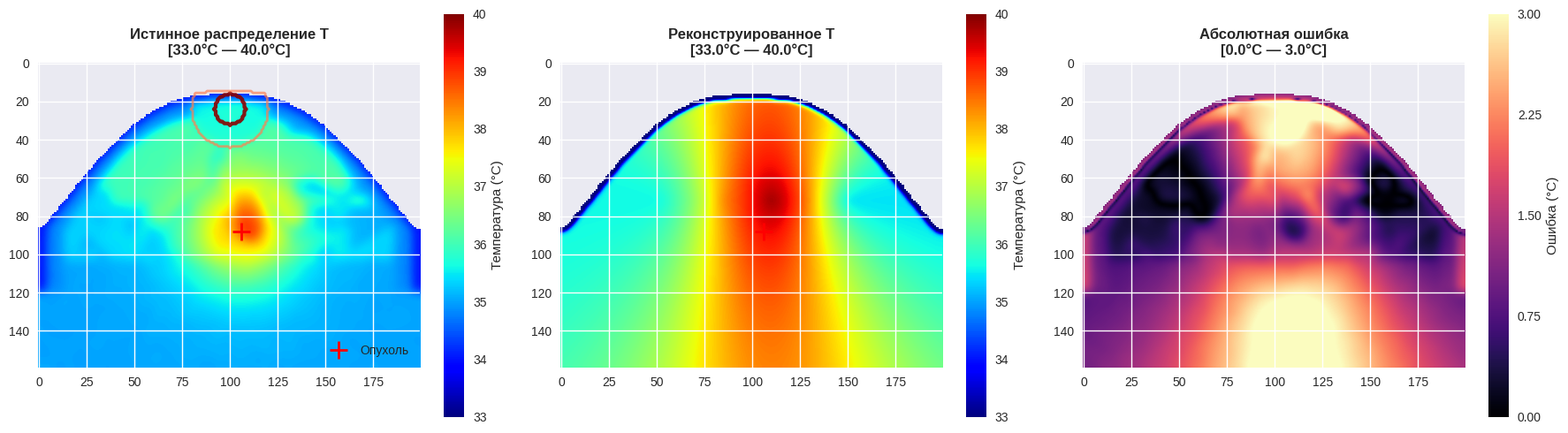
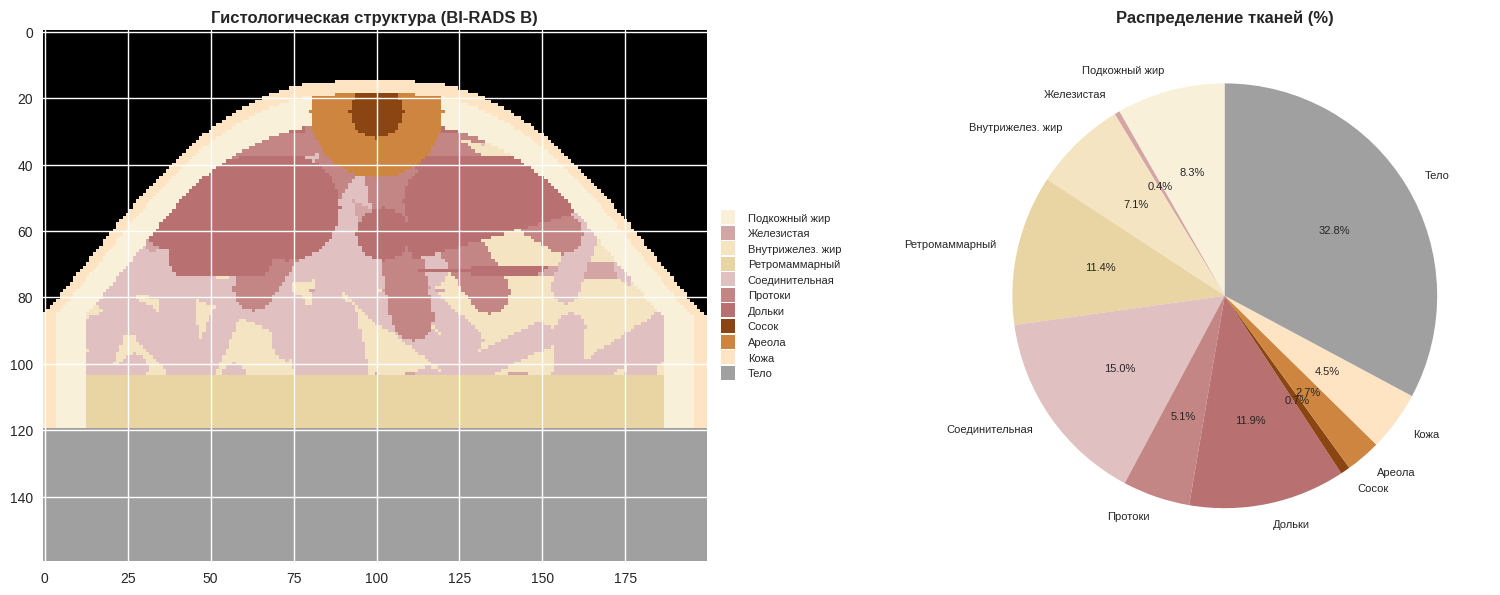
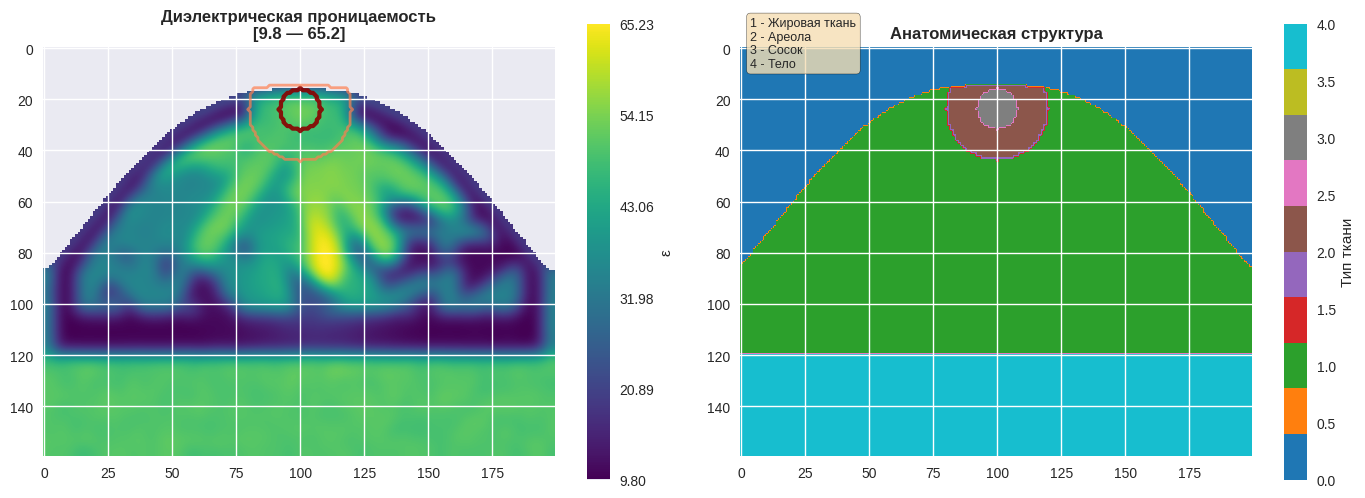
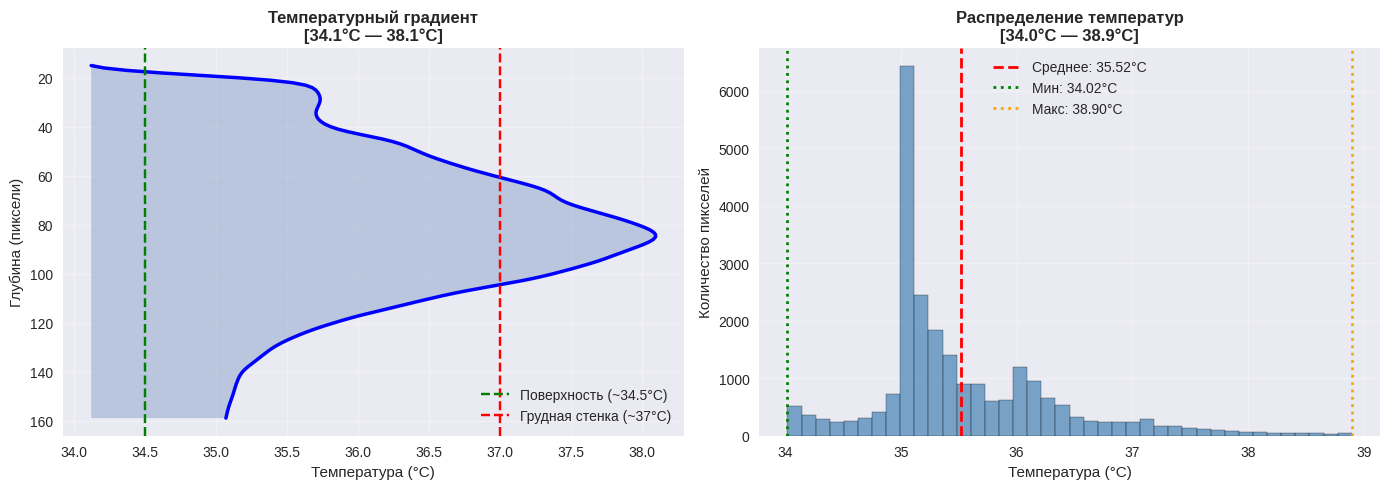
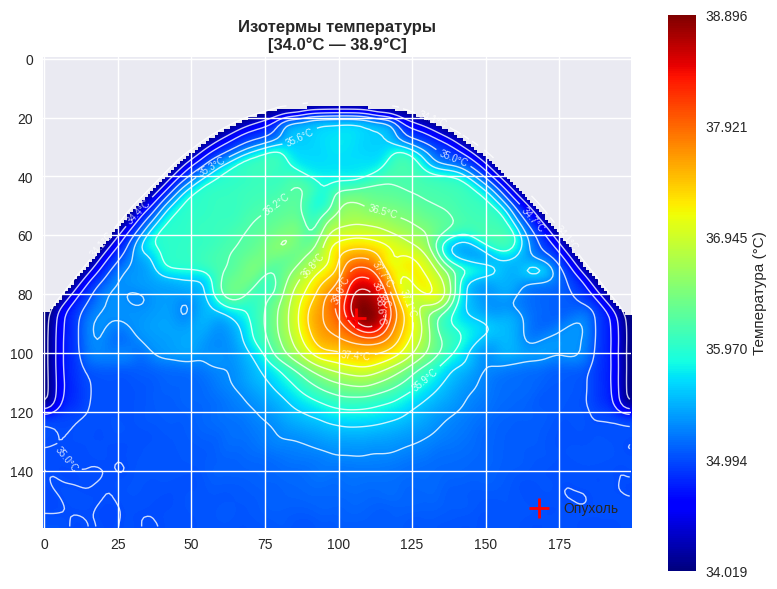
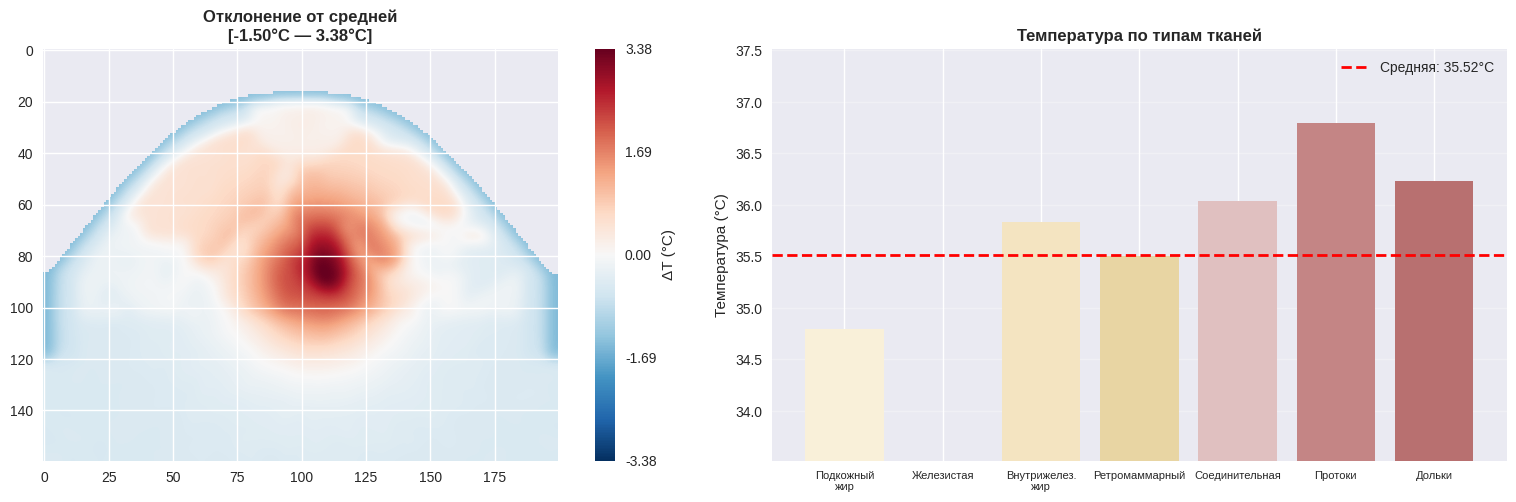
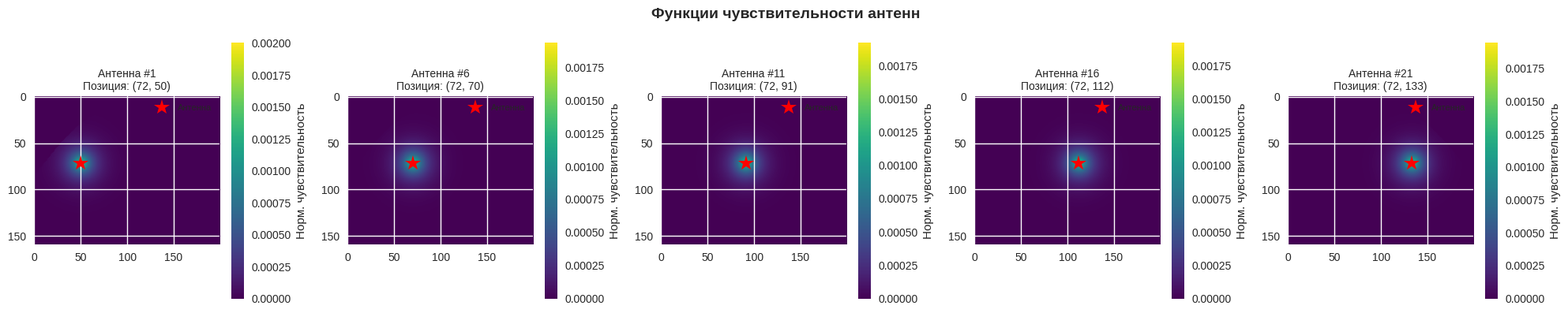
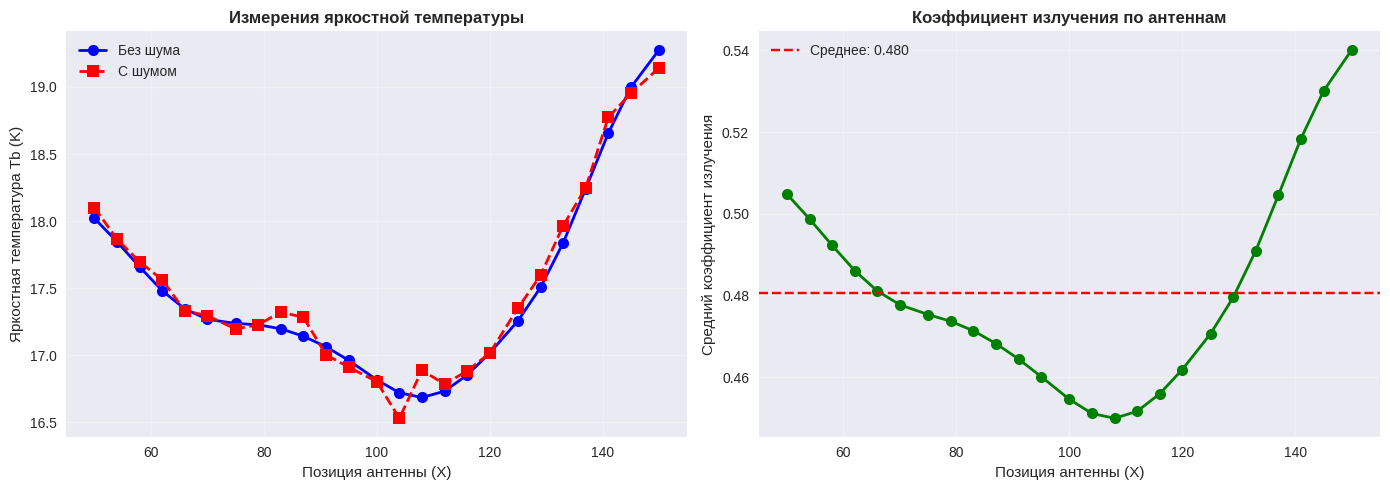
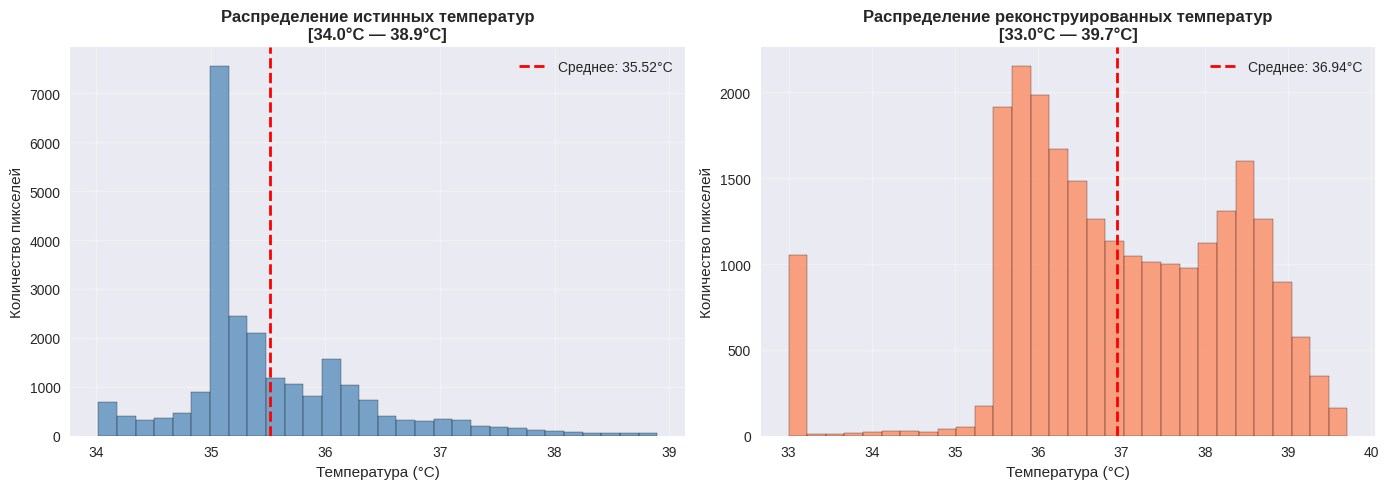
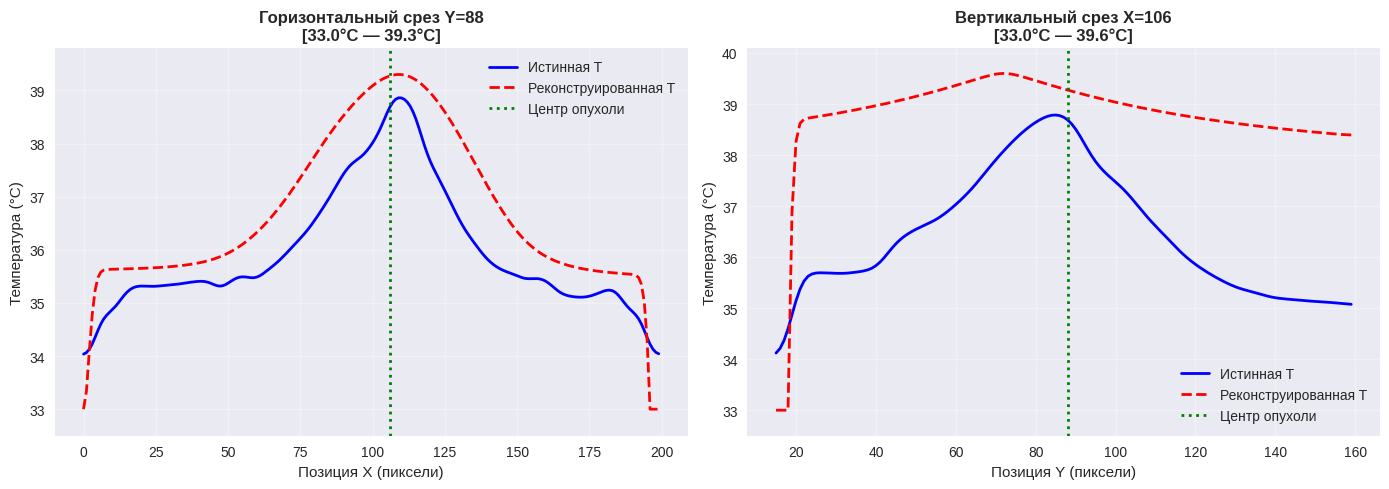
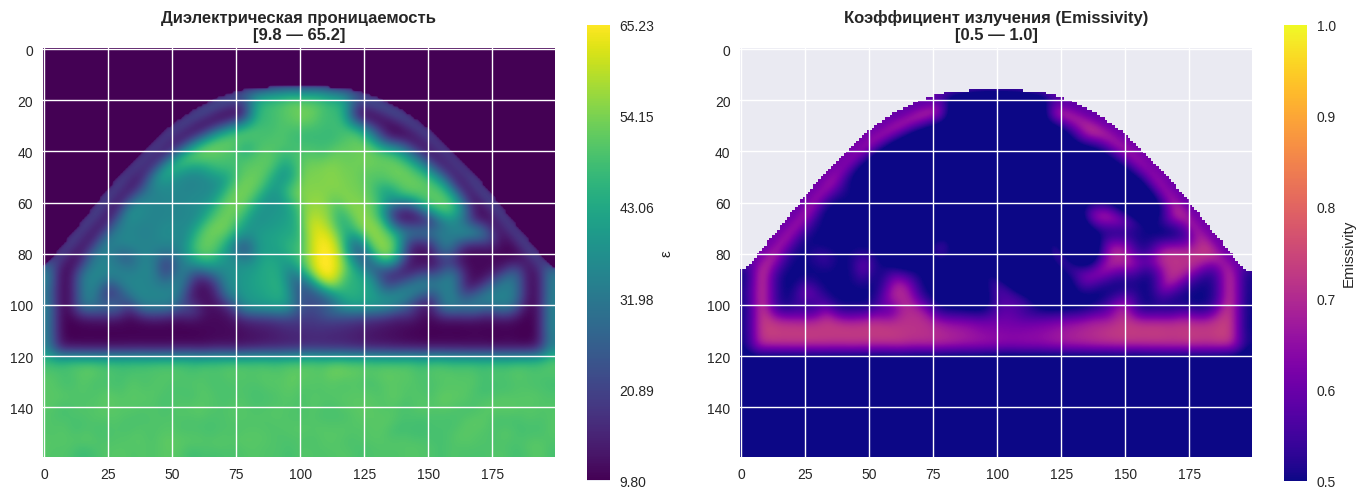

The script that saved these images, in order:
import numpy as np
import matplotlib.pyplot as plt
from scipy.ndimage import gaussian_filter, binary_erosion, binary_dilation, distance_transform_edt
import time

# =============================================================================
# 🏗️ КЛАСС МОДЕЛИ
# =============================================================================

class BreastRadiometryModelReal:
    def __init__(self, freq_ghz=3.5, resolution_mm=2, birads_category='B', temp_vmin=None, temp_vmax=None):  # 🔥 Новые параметры
        self.freq = freq_ghz * 1e9
        self.c = 3e8
        self.lambda0 = self.c / self.freq
        self.res = resolution_mm / 1000.0
        self.tumor_center = None
        self.birads_category = birads_category
        
        self.birads_density = {
            'A': (0.10, 0.25),
            'B': (0.26, 0.50),
            'C': (0.51, 0.75),
            'D': (0.76, 0.90)
        }

        self.temp_vmin = temp_vmin  # Ручная мин. температура
        self.temp_vmax = temp_vmax  # Ручная макс. температура
        
        # 🔥 Значения по умолчанию (физиологический диапазон)
        if self.temp_vmin is None:
            self.temp_vmin = 33.0
        if self.temp_vmax is None:
            self.temp_vmax = 40.0

        self.tissue_props = {
            'fat': {
                'mean_eps': 10.5, 'std_eps': 1.5, 
                'mean_cond': 0.15, 'std_cond': 0.05, 
                'temp_base': 35.0, 'temp_offset': 0.0
            },
            'fat_subcutaneous': {
                'mean_eps': 9.5, 'std_eps': 1.2, 
                'mean_cond': 0.12, 'std_cond': 0.04, 
                'temp_base': 34.8, 'temp_offset': 0.0
            },
            'fat_retromammary': {
                'mean_eps': 10.0, 'std_eps': 1.3, 
                'mean_cond': 0.14, 'std_cond': 0.04, 
                'temp_base': 35.0, 'temp_offset': 0.0
            },
            'gland': {
                'mean_eps': 48.0, 'std_eps': 6.0, 
                'mean_cond': 2.6, 'std_cond': 0.4, 
                'temp_base': 35.0, 'temp_offset': 0.8
            },
            'gland_ducts': {
                'mean_eps': 52.0, 'std_eps': 5.0, 
                'mean_cond': 3.0, 'std_cond': 0.5, 
                'temp_base': 35.0, 'temp_offset': 1.0
            },
            'connective': {
                'mean_eps': 35.0, 'std_eps': 4.0, 
                'mean_cond': 1.5, 'std_cond': 0.3, 
                'temp_base': 35.0, 'temp_offset': 0.3
            },
            'tumor': {
                'mean_eps': 58.0, 'std_eps': 8.0, 
                'mean_cond': 4.2, 'std_cond': 0.8, 
                'temp_base': 38.0, 'temp_offset': 0.0
            },
            'nipple': {
                'mean_eps': 52.0, 'std_eps': 5.0, 
                'mean_cond': 3.0, 'std_cond': 0.5, 
                'temp_base': 35.0, 'temp_offset': 0.6
            },
            'body': {
                'mean_eps': 50.0, 'std_eps': 5.0, 
                'mean_cond': 2.0, 'std_cond': 0.3, 
                'temp_base': 35.0, 'temp_offset': 0.0
            },
            'skin': {
                'mean_eps': 38.0, 'std_eps': 4.0, 
                'mean_cond': 1.2, 'std_cond': 0.2, 
                'temp_base': 33.8, 'temp_offset': 0.0
            }
        }

    def get_tissue_values(self, tissue_type, shape):
        props = self.tissue_props[tissue_type]
        eps_map = np.clip(np.random.normal(props['mean_eps'], props['std_eps'], shape), 1.0, None)
        cond_map = np.clip(np.random.normal(props['mean_cond'], props['std_cond'], shape), 0.01, None)
        temp_map = np.ones(shape) * props['temp_base']
        return eps_map, cond_map, temp_map, props['temp_offset']

    def create_anatomical_phantom(self, shape=(160, 200), tumor_radius=12, tumor_pos=None):
        """
        Создание фантома с ВЫСОКИМ РАЗРЕШЕНИЕМ.
        shape: (height, width) в пикселях
        tumor_radius: масштабированное значение (пропорционально разрешению)
        """
        start_time = time.time()
        
        h, w = shape
        eps_map = np.zeros(shape)
        cond_map = np.zeros(shape)
        temp_map = np.zeros(shape)
        temp_offset_map = np.zeros(shape)
        tissue_type_map = np.zeros(shape, dtype=int)
        
        y, x = np.ogrid[:h, :w]
        center_x = w / 2.0
        
        # 🔥 МАСШТАБИРУЕМЫЕ ПАРАМЕТРЫ (пропорционально разрешению)
        scale_factor = h / 80.0  # Базовое разрешение было 80
        
        print(f"🔍 Разрешение: {w}×{h} пикселей (масштаб: {scale_factor:.2f}×)")
        
        # 1. ФОРМА ГРУДИ
        top_y = int(h * 0.12)
        breast_width_top = w * 0.06
        breast_width_mid = w * 0.35
        breast_width_base = w * 0.55
        
        breast_mask = np.zeros(shape, dtype=bool)
        
        for yi in range(top_y, h):
            normalized_y = (yi - top_y) / (h - top_y)
            if normalized_y < 0.25:
                width_factor = breast_width_top + (breast_width_mid - breast_width_top) * (normalized_y / 0.25) ** 0.5
            elif normalized_y < 0.6:
                width_factor = breast_width_mid + (breast_width_base - breast_width_mid) * ((normalized_y - 0.25) / 0.35)
            else:
                width_factor = breast_width_base
            
            x_left = int(center_x - width_factor)
            x_right = int(center_x + width_factor)
            x_left = max(0, x_left)
            x_right = min(w, x_right)
            breast_mask[yi, x_left:x_right] = True
        
        # 🔥 Масштабируем сглаживание формы
        breast_mask = binary_dilation(breast_mask, iterations=max(1, int(2 * scale_factor)))
        breast_mask = gaussian_filter(breast_mask.astype(float), sigma=0.8 * scale_factor) > 0.5
        
        # 2. СОСОК
        nipple_center_y = int(h * 0.15)
        nipple_center_x = int(w / 2.0)
        areola_radius = int(w * 0.10)
        nipple_radius = int(w * 0.04)
        
        areola_mask = (x - nipple_center_x)**2 + (y - nipple_center_y)**2 <= areola_radius**2
        areola_mask = areola_mask & breast_mask
        
        nipple_mask = (x - nipple_center_x)**2 + (y - nipple_center_y)**2 <= nipple_radius**2
        nipple_mask = nipple_mask & areola_mask
        
        # 3. СЛОИ
        skin_thickness = max(2, int(2 * scale_factor))
        breast_boundary = binary_erosion(breast_mask, iterations=skin_thickness) ^ breast_mask
        skin_mask = breast_boundary & breast_mask
        
        subcut_thickness = max(4, int(h * 0.06))
        subcutaneous_mask = binary_erosion(breast_mask, iterations=skin_thickness)
        subcutaneous_mask = binary_erosion(subcutaneous_mask, iterations=subcut_thickness) ^ binary_erosion(breast_mask, iterations=skin_thickness)
        subcutaneous_mask = subcutaneous_mask & breast_mask & ~skin_mask
        
        retro_y_start = int(h * 0.65)
        retromammary_mask = (y >= retro_y_start) & breast_mask & ~skin_mask & ~subcutaneous_mask
        
        glandular_mask = breast_mask & ~skin_mask & ~subcutaneous_mask & ~retromammary_mask & ~areola_mask
        
        body_transition_y = int(h * 0.75)
        body_mask = (y >= body_transition_y) & breast_mask
        
        # 4. НЕОДНОРОДНАЯ СТРУКТУРА
        density_range = self.birads_density[self.birads_category]
        target_gland_fraction = np.random.uniform(density_range[0], density_range[1])
        
        print(f"📊 BI-RADS категория: {self.birads_category}")
        print(f"   Целевая доля железистой ткани: {target_gland_fraction*100:.1f}%")
        
        # 🔥 Масштабируем количество структур
        n_lobes = np.random.randint(15, 21)
        lobe_mask = np.zeros(shape, dtype=bool)
        gland_center_y = int(h * 0.45)
        gland_center_x = int(w / 2.0)
        
        for i in range(n_lobes):
            angle = (2 * np.pi * i) / n_lobes
            lobe_width = np.random.uniform(0.15, 0.25) * np.pi / n_lobes
            dy = y - gland_center_y
            dx = x - gland_center_x
            angle_map = np.arctan2(dy, dx)
            angle_diff = np.abs(angle_map - angle)
            angle_diff = np.minimum(angle_diff, 2*np.pi - angle_diff)
            sector_mask = (angle_diff < lobe_width) & glandular_mask
            dist_from_center = np.sqrt(dx**2 + dy**2)
            sector_mask = sector_mask & (dist_from_center < w * 0.4)
            lobe_mask = lobe_mask | sector_mask
        
        # 🔥 Масштабируем количество долек
        n_lobules = int(np.sum(lobe_mask) * 0.003)
        lobule_mask = np.zeros(shape, dtype=bool)
        lobule_indices = np.where(lobe_mask)
        for _ in range(n_lobules):
            if len(lobule_indices[0]) == 0:
                break
            idx = np.random.randint(0, len(lobule_indices[0]))
            cy, cx = lobule_indices[0][idx], lobule_indices[1][idx]
            lobule_size = max(4, int(np.random.randint(4, 10) * scale_factor))
            yy, xx = np.ogrid[:h, :w]
            lobule_region = (xx - cx)**2 + (yy - cy)**2 <= lobule_size**2
            lobule_mask = lobule_mask | (lobule_region & lobe_mask)
        
        # 🔥 Масштабируем протоки
        n_ducts = min(n_lobes, 12)
        duct_mask = np.zeros(shape, dtype=bool)
        for i in range(n_ducts):
            angle = (2 * np.pi * i) / n_ducts + np.random.uniform(-0.2, 0.2)
            t = np.linspace(0, 1, 100)
            for ti in t:
                px = int(nipple_center_x + ti * (w * 0.35) * np.cos(angle))
                py = int(nipple_center_y + ti * (h * 0.4) * np.sin(angle))
                if 0 <= px < w and 0 <= py < h:
                    duct_radius = max(3, int(3 * scale_factor))
                    duct_region = (x - px)**2 + (y - py)**2 <= duct_radius**2
                    duct_mask = duct_mask | (duct_region & glandular_mask)
        
        # 🔥 Масштабируем соединительную ткань
        connective_mask = np.zeros(shape, dtype=bool)
        n_fibers = max(60, int(60 * scale_factor))
        for _ in range(n_fibers):
            fy = np.random.randint(top_y, h)
            fx = np.random.randint(int(center_x - breast_width_base), int(center_x + breast_width_base))
            fiber_length = max(10, int(np.random.randint(10, 25) * scale_factor))
            fiber_angle = np.random.uniform(0, 2*np.pi)
            for l in range(fiber_length):
                px = int(fx + l * np.cos(fiber_angle))
                py = int(fy + l * np.sin(fiber_angle))
                if 0 <= px < w and 0 <= py < h:
                    fiber_radius = max(2, int(2 * scale_factor))
                    fiber_region = (x - px)**2 + (y - py)**2 <= fiber_radius**2
                    connective_mask = connective_mask | (fiber_region & glandular_mask)
        
        available_gland_area = np.sum(glandular_mask)
        target_gland_area = int(available_gland_area * target_gland_fraction)
        
        gland_priority = np.zeros(shape)
        gland_priority[lobule_mask] = 3
        gland_priority[duct_mask] = 2
        gland_priority[lobe_mask] = 1
        
        gland_indices = np.where(glandular_mask & (gland_priority > 0))
        if len(gland_indices[0]) > 0:
            priorities = gland_priority[gland_indices]
            sorted_idx = np.argsort(-priorities)
            gland_filled = 0
            final_gland_mask = np.zeros(shape, dtype=bool)
            for idx in sorted_idx:
                if gland_filled >= target_gland_area:
                    break
                gy, gx = gland_indices[0][idx], gland_indices[1][idx]
                final_gland_mask[gy, gx] = True
                gland_filled += 1
            intragland_fat_mask = glandular_mask & ~final_gland_mask
        else:
            final_gland_mask = np.zeros(shape, dtype=bool)
            intragland_fat_mask = glandular_mask
        
        # 5. ЗАПОЛНЕНИЕ ТКАНЯМИ
        tissue_type_map = np.zeros(shape, dtype=int)
        
        if np.any(subcutaneous_mask):
            e, c, t, offset = self.get_tissue_values('fat_subcutaneous', np.sum(subcutaneous_mask))
            eps_map[subcutaneous_mask] = e
            cond_map[subcutaneous_mask] = c
            temp_map[subcutaneous_mask] = t
            temp_offset_map[subcutaneous_mask] = offset
            tissue_type_map[subcutaneous_mask] = 1
        
        if np.any(final_gland_mask):
            e, c, t, offset = self.get_tissue_values('gland', np.sum(final_gland_mask))
            eps_map[final_gland_mask] = e
            cond_map[final_gland_mask] = c
            temp_map[final_gland_mask] = t
            temp_offset_map[final_gland_mask] = offset
            tissue_type_map[final_gland_mask] = 2
        
        if np.any(intragland_fat_mask):
            e, c, t, offset = self.get_tissue_values('fat', np.sum(intragland_fat_mask))
            eps_map[intragland_fat_mask] = e
            cond_map[intragland_fat_mask] = c
            temp_map[intragland_fat_mask] = t
            temp_offset_map[intragland_fat_mask] = offset
            tissue_type_map[intragland_fat_mask] = 3
        
        if np.any(retromammary_mask):
            e, c, t, offset = self.get_tissue_values('fat_retromammary', np.sum(retromammary_mask))
            eps_map[retromammary_mask] = e
            cond_map[retromammary_mask] = c
            temp_map[retromammary_mask] = t
            temp_offset_map[retromammary_mask] = offset
            tissue_type_map[retromammary_mask] = 4
        
        if np.any(connective_mask):
            e, c, t, offset = self.get_tissue_values('connective', np.sum(connective_mask))
            eps_map[connective_mask] = e
            cond_map[connective_mask] = c
            temp_map[connective_mask] = t
            temp_offset_map[connective_mask] = offset
            tissue_type_map[connective_mask] = 5
        
        if np.any(duct_mask):
            e, c, t, offset = self.get_tissue_values('gland_ducts', np.sum(duct_mask))
            eps_map[duct_mask] = e
            cond_map[duct_mask] = c
            temp_map[duct_mask] = t
            temp_offset_map[duct_mask] = offset
            tissue_type_map[duct_mask] = 6
        
        if np.any(lobule_mask & final_gland_mask):
            temp_offset_map[lobule_mask & final_gland_mask] = 0.9
            tissue_type_map[lobule_mask & final_gland_mask] = 7
        
        eps_map[~breast_mask] = 1.0
        cond_map[~breast_mask] = 0.0
        temp_map[~breast_mask] = 20.0
        temp_offset_map[~breast_mask] = 0.0
        
        if np.any(areola_mask):
            e, c, t, offset = self.get_tissue_values('gland', np.sum(areola_mask))
            eps_map[areola_mask] = e
            cond_map[areola_mask] = c
            temp_map[areola_mask] = t
            temp_offset_map[areola_mask] = 0.5
            tissue_type_map[areola_mask] = 9
        
        if np.any(nipple_mask):
            e, c, t, offset = self.get_tissue_values('nipple', np.sum(nipple_mask))
            eps_map[nipple_mask] = e
            cond_map[nipple_mask] = c
            temp_map[nipple_mask] = t
            temp_offset_map[nipple_mask] = offset
            tissue_type_map[nipple_mask] = 8
        
        if np.any(skin_mask):
            e, c, t, offset = self.get_tissue_values('skin', np.sum(skin_mask))
            eps_map[skin_mask] = e
            cond_map[skin_mask] = c
            temp_map[skin_mask] = t
            temp_offset_map[skin_mask] = offset
            tissue_type_map[skin_mask] = 10
        
        if np.any(body_mask):
            e, c, t, offset = self.get_tissue_values('body', np.sum(body_mask))
            eps_map[body_mask] = e
            cond_map[body_mask] = c
            temp_map[body_mask] = t
            temp_offset_map[body_mask] = offset
            tissue_type_map[body_mask] = 11
        
        # 6. ТЕМПЕРАТУРНЫЙ ГРАДИЕНТ
        dist_from_surface = distance_transform_edt(~breast_mask)
        dist_from_surface = dist_from_surface.astype(float)
        dist_from_surface[~breast_mask] = 0
        
        max_dist = dist_from_surface[breast_mask].max()
        if max_dist > 0:
            normalized_depth = dist_from_surface / max_dist
        else:
            normalized_depth = np.zeros_like(dist_from_surface)
        
        depth_gradient = 2.0 * (normalized_depth ** 0.6)
        temp_map = temp_map + depth_gradient * breast_mask
        temp_map = temp_map + temp_offset_map * breast_mask
        
        noise = np.random.normal(0, 0.08, shape)
        temp_map = temp_map + noise * breast_mask
        
        # 🔥 Масштабируем сглаживание температуры
        temp_map = gaussian_filter(temp_map, sigma=max(0.8, 0.8 * scale_factor))
        temp_map[~breast_mask] = 20.0
        temp_map = np.clip(temp_map, 34.0, 39.5)
        temp_map[~breast_mask] = 20.0
        
        # 7. ОПУХОЛЬ
        self.tumor_center = None
        tumor_ty, tumor_tx = None, None
        
        if tumor_pos is not None:
            tumor_ty, tumor_tx = tumor_pos
            if 0 <= tumor_ty < h and 0 <= tumor_tx < w:
                if final_gland_mask[tumor_ty, tumor_tx]:
                    print(f"✅ Опухоль создана в заданной позиции: Y={tumor_ty}, X={tumor_tx}")
                else:
                    print(f"⚠️ Позиция ({tumor_ty}, {tumor_tx}) вне железистой ткани! Коррекция...")
                    y_coords, x_coords = np.where(final_gland_mask)
                    if len(y_coords) > 0:
                        dists = np.sqrt((y_coords - tumor_ty)**2 + (x_coords - tumor_tx)**2)
                        nearest_idx = np.argmin(dists)
                        tumor_ty, tumor_tx = y_coords[nearest_idx], x_coords[nearest_idx]
                        print(f"✅ Скорректированная позиция: Y={tumor_ty}, X={tumor_tx}")
                    else:
                        print("⚠️ Не удалось скорректировать позицию")
                        tumor_pos = None
            else:
                print(f"⚠️ Позиция ({tumor_ty}, {tumor_tx}) вне сетки! Генерация случайной...")
                tumor_pos = None
        
        if tumor_pos is None:
            valid_y, valid_x = np.where(final_gland_mask & (y > h*0.30) & (y < h*0.65))
            if len(valid_y) > 0:
                idx = np.random.randint(0, len(valid_y))
                tumor_ty, tumor_tx = valid_y[idx], valid_x[idx]
                print(f"🎲 Опухоль создана в случайной позиции: Y={tumor_ty}, X={tumor_tx}")
            else:
                print("⚠️ Не удалось найти позицию для опухоли")
                return eps_map, cond_map, temp_map, breast_mask, areola_mask, nipple_mask, body_mask, tissue_type_map
        
        tumor_y, tumor_x = np.ogrid[:h, :w]
        dist_from_tumor = np.sqrt((tumor_x - tumor_tx)**2 + (tumor_y - tumor_ty)**2)
        
        # 🔥 Масштабируем опухоль
        tumor_sigma = tumor_radius * 1.5
        tumor_temp_elevation = 2.5 * np.exp(-dist_from_tumor**2 / (2 * tumor_sigma**2))
        
        temp_map = temp_map + tumor_temp_elevation * breast_mask
        temp_map = np.clip(temp_map, 34.0, 39.5)
        temp_map = gaussian_filter(temp_map, sigma=max(1.0, 1.0 * scale_factor))
        temp_map[~breast_mask] = 20.0
        
        inflammation_radius = tumor_radius * 3
        inflammation_effect = 0.5 * np.exp(-dist_from_tumor**2 / (2 * inflammation_radius**2))
        temp_map = temp_map + inflammation_effect * breast_mask
        temp_map = np.clip(temp_map, 34.0, 39.5)
        
        tumor_eps_elevation = 15.0 * np.exp(-dist_from_tumor**2 / (2 * tumor_sigma**2))
        eps_map = eps_map + tumor_eps_elevation * breast_mask
        eps_map = gaussian_filter(eps_map, sigma=max(1.5, 1.5 * scale_factor))
        eps_map[~breast_mask] = 1.0
        
        self.tumor_center = (tumor_ty, tumor_tx)
        
        elapsed = time.time() - start_time
        print(f"⏱️ Время создания фантома: {elapsed:.2f} сек")

        return eps_map, cond_map, temp_map, breast_mask, areola_mask, nipple_mask, body_mask, tissue_type_map

    def compute_sensitivity_kernel(self, mask, ant_pos):
        h, w = mask.shape
        y, x = np.ogrid[:h, :w]
        dist = np.sqrt((x - ant_pos[1])**2 + (y - ant_pos[0])**2) * self.res
        delta_eff = 0.02
        sensitivity = np.exp(-dist / delta_eff) * mask
        sum_sens = np.sum(sensitivity)
        if sum_sens > 0:
            return sensitivity / sum_sens
        return sensitivity

    def compute_emissivity(self, eps_map):
        sqrt_eps = np.sqrt(np.maximum(eps_map, 1.0))
        gamma = (sqrt_eps - 1.0) / (sqrt_eps + 1.0)
        return 1.0 - gamma**2

    def forward_scan(self, eps_map, cond_map, temp_map, mask, scan_positions):
        measurements = []
        emissivity_avg = []
        for pos in scan_positions:
            kernel = self.compute_sensitivity_kernel(mask, pos)
            emissivity = self.compute_emissivity(eps_map)
            emissivity_avg.append(np.sum(kernel * emissivity))
            Tb = np.sum(kernel * temp_map * emissivity)
            measurements.append(Tb)
        return np.array(measurements), np.array(emissivity_avg)

    def reconstruct_simple(self, measurements, emissivity_avg, scan_positions, shape, mask):
        recon_field = np.zeros(shape)
        weight_sum = np.zeros(shape)
        
        for i, pos in enumerate(scan_positions):
            kernel = self.compute_sensitivity_kernel(mask, pos)
            emissivity_corr = emissivity_avg[i] if emissivity_avg[i] > 0.1 else 0.5
            Tb_corrected = measurements[i] / emissivity_corr
            recon_field += kernel * Tb_corrected
            weight_sum += kernel
            
        weight_sum[weight_sum == 0] = 1.0
        recon_field /= weight_sum
        recon_field = gaussian_filter(recon_field, sigma=2.0)
        
        # 🔥 ОБРЕЗАНИЕ до физиологического диапазона!
        recon_field = np.clip(recon_field, self.temp_vmin - 5, self.temp_vmax + 5)
        
        valid_data = recon_field[mask]
        if len(valid_data) > 0:
            min_t, max_t = np.percentile(valid_data, [5, 95])
            if max_t > min_t:
                recon_field = 35.0 + (recon_field - min_t) / (max_t - min_t) * 4.0
        
        # 🔥 ФИНАЛЬНОЕ обрезание после нормализации
        recon_field = np.clip(recon_field, self.temp_vmin, self.temp_vmax)
        recon_field[~mask] = np.nan
        return recon_field
# =============================================================================
# 📊 ФУНКЦИИ ВИЗУАЛИЗАЦИИ (ВСЕ!)
# =============================================================================

def plot_main_results(temp_true, temp_recon, breast_mask, tumor_center=None, 
                      areola_mask=None, nipple_mask=None, body_mask=None,
                      temp_vmin=33.0, temp_vmax=40.0):  # 🔥 Ручные параметры
    """
    temp_vmin, temp_vmax: фиксированный диапазон для обоих графиков
    """
    fig, axes = plt.subplots(1, 3, figsize=(18, 5))
    
    # --- ГРАФИК 1: Истинное распределение T ---
    temp_display = temp_true.copy()
    temp_display[~breast_mask] = np.nan
    
    # 🔥 Используем ФИКСИРОВАННЫЙ диапазон (не авто!)
    im1 = axes[0].imshow(temp_display, cmap='jet', 
                         vmin=temp_vmin, vmax=temp_vmax, 
                         interpolation='gaussian')
    axes[0].set_title(f'Истинное распределение T\n[{temp_vmin:.1f}°C — {temp_vmax:.1f}°C]', 
                     fontsize=12, fontweight='bold')
    
    if nipple_mask is not None:
        axes[0].contour(nipple_mask, colors='darkred', linewidths=3, alpha=0.9)
    if areola_mask is not None:
        axes[0].contour(areola_mask, colors='coral', linewidths=2, alpha=0.7)
    
    if tumor_center:
        axes[0].plot(tumor_center[1], tumor_center[0], 'r+', markersize=15, 
                    markeredgewidth=2, label='Опухоль')
        axes[0].legend(loc='lower right')
    
    cbar1 = plt.colorbar(im1, ax=axes[0], label='Температура (°C)')
    cbar1.set_ticks(np.linspace(temp_vmin, temp_vmax, 8))  # 🔥 8 делений
    
    # --- ГРАФИК 2: Реконструированное T ---
    temp_recon_display = temp_recon.copy()
    temp_recon_display[~breast_mask] = np.nan
    
    # 🔥 Тот же диапазон для сравнения!
    im2 = axes[1].imshow(temp_recon_display, cmap='jet', 
                         vmin=temp_vmin, vmax=temp_vmax, 
                         interpolation='gaussian')
    axes[1].set_title(f'Реконструированное T\n[{temp_vmin:.1f}°C — {temp_vmax:.1f}°C]', 
                     fontsize=12, fontweight='bold')
    
    if tumor_center:
        axes[1].plot(tumor_center[1], tumor_center[0], 'r+', markersize=15, 
                    markeredgewidth=2)
    
    cbar2 = plt.colorbar(im2, ax=axes[1], label='Температура (°C)')
    cbar2.set_ticks(np.linspace(temp_vmin, temp_vmax, 8))
    
    # 🔥 Проверка на артефакты
    recon_valid = temp_recon[breast_mask]
    if np.any(recon_valid < temp_vmin) or np.any(recon_valid > temp_vmax):
        print(f"⚠️ ВНИМАНИЕ: Обнаружены значения вне диапазона!")
        print(f"   Мин: {np.nanmin(recon_valid):.2f}°C, Макс: {np.nanmax(recon_valid):.2f}°C")
    
    # --- ГРАФИК 3: Абсолютная ошибка ---
    diff = np.abs(temp_true - temp_recon)
    diff[~breast_mask] = np.nan
    vmin_err = 0
    vmax_err = min(3.0, np.nanmax(diff))  # 🔥 Максимум 3°C для ошибки
    
    im3 = axes[2].imshow(diff, cmap='magma', vmin=vmin_err, vmax=vmax_err, 
                         interpolation='gaussian')
    axes[2].set_title(f'Абсолютная ошибка\n[{vmin_err:.1f}°C — {vmax_err:.1f}°C]', 
                     fontsize=12, fontweight='bold')
    
    cbar3 = plt.colorbar(im3, ax=axes[2], label='Ошибка (°C)')
    cbar3.set_ticks(np.linspace(vmin_err, vmax_err, 5))
    
    plt.tight_layout()
    plt.savefig('01_main_results.png', dpi=150, bbox_inches='tight')
    plt.show()
    
    print(f"\n📊 Диапазоны температур:")
    print(f"   Истинное T:     {np.min(temp_true[breast_mask]):.2f} — {np.max(temp_true[breast_mask]):.2f} °C")
    print(f"   Реконструированное: {np.nanmin(temp_recon[breast_mask]):.2f} — {np.nanmax(temp_recon[breast_mask]):.2f} °C")
    print(f"   Ошибка:         {vmin_err:.2f} — {vmax_err:.2f} °C")


def plot_tissue_composition(tissue_type_map, breast_mask, areola_mask, nipple_mask, body_mask, birads_category):
    """Визуализация неоднородной структуры тканей"""
    fig, axes = plt.subplots(1, 2, figsize=(16, 6))
    
    tissue_names = {
        0: 'Фон', 1: 'Подкожный жир', 2: 'Железистая', 3: 'Внутрижелез. жир',
        4: 'Ретромаммарный', 5: 'Соединительная', 6: 'Протоки', 7: 'Дольки',
        8: 'Сосок', 9: 'Ареола', 10: 'Кожа', 11: 'Тело'
    }
    
    colors = [
        '#000000', '#F9F0D9', '#D4A5A5', '#F4E4C1', '#E8D5A3',
        '#E0C0C0', '#C48585', '#B87070', '#8B4513', '#CD853F', '#FFE4C4', '#A0A0A0'
    ]
    
    cmap = plt.matplotlib.colors.ListedColormap(colors)
    
    im1 = axes[0].imshow(tissue_type_map, cmap=cmap, vmin=0, vmax=11)
    axes[0].set_title(f'Гистологическая структура (BI-RADS {birads_category})', fontsize=12, fontweight='bold')
    
    legend_elements = [plt.Line2D([0], [0], marker='s', color='w', label=name, 
                                   markerfacecolor=colors[i], markersize=10) 
                       for i, name in tissue_names.items() if i > 0]
    axes[0].legend(handles=legend_elements, loc='center left', bbox_to_anchor=(1, 0.5), 
                   fontsize=8, framealpha=0.9)
    
    tissue_counts = {}
    total_pixels = np.sum(breast_mask)
    for i in range(1, 12):
        count = np.sum(tissue_type_map == i)
        if count > 0:
            tissue_counts[i] = count / total_pixels * 100
    
    labels = [tissue_names[i] for i in tissue_counts.keys()]
    sizes = list(tissue_counts.values())
    pie_colors = [colors[i] for i in tissue_counts.keys()]
    
    axes[1].pie(sizes, labels=labels, colors=pie_colors, autopct='%1.1f%%', 
                startangle=90, textprops={'fontsize': 8})
    axes[1].set_title('Распределение тканей (%)', fontsize=12, fontweight='bold')
    
    plt.tight_layout()
    plt.savefig('07_tissue_composition.png', dpi=150, bbox_inches='tight')
    plt.show()


def plot_breast_anatomy(eps_map, breast_mask, areola_mask, nipple_mask, body_mask):
    fig, axes = plt.subplots(1, 2, figsize=(14, 5))
    
    eps_display = eps_map.copy()
    eps_display[~breast_mask] = np.nan
    vmin_eps = np.min(eps_map[breast_mask])
    vmax_eps = np.max(eps_map[breast_mask])
    
    im1 = axes[0].imshow(eps_display, cmap='viridis', vmin=vmin_eps, vmax=vmax_eps, interpolation='gaussian')
    axes[0].set_title(f'Диэлектрическая проницаемость\n[{vmin_eps:.1f} — {vmax_eps:.1f}]', fontsize=12, fontweight='bold')
    
    if nipple_mask is not None:
        axes[0].contour(nipple_mask, colors='darkred', linewidths=3, alpha=0.9)
    if areola_mask is not None:
        axes[0].contour(areola_mask, colors='coral', linewidths=2, alpha=0.7)
    
    cbar1 = plt.colorbar(im1, ax=axes[0], label='ε')
    cbar1.set_ticks(np.linspace(vmin_eps, vmax_eps, 6))
    
    anatomy = np.zeros(breast_mask.shape)
    anatomy[breast_mask] = 1
    anatomy[areola_mask] = 2
    anatomy[nipple_mask] = 3
    anatomy[body_mask] = 4
    
    im2 = axes[1].imshow(anatomy, cmap='tab10', vmin=0, vmax=4)
    axes[1].set_title('Анатомическая структура', fontsize=12, fontweight='bold')
    
    legend_text = '1 - Жировая ткань\n2 - Ареола\n3 - Сосок\n4 - Тело'
    axes[1].text(0.02, 0.95, legend_text, transform=axes[1].transAxes, fontsize=9,
                 bbox=dict(boxstyle='round', facecolor='wheat', alpha=0.8))
    plt.colorbar(im2, ax=axes[1], label='Тип ткани')
    
    plt.tight_layout()
    plt.savefig('08_breast_anatomy.png', dpi=150, bbox_inches='tight')
    plt.show()


def plot_temperature_gradient(temp_map, breast_mask, tumor_center=None):
    fig, axes = plt.subplots(1, 2, figsize=(14, 5))
    h, w = temp_map.shape
    
    center_x = w // 2
    temp_profile = temp_map[:, center_x].copy()
    temp_profile[~breast_mask[:, center_x]] = np.nan
    
    y_coords = np.arange(h)
    valid_mask = breast_mask[:, center_x]
    
    valid_profile = temp_profile[valid_mask]
    if len(valid_profile) > 0:
        vmin_prof = np.nanmin(valid_profile)
        vmax_prof = np.nanmax(valid_profile)
    else:
        vmin_prof, vmax_prof = 33, 39
    
    axes[0].plot(valid_profile, y_coords[valid_mask], 'b-', linewidth=2.5)
    axes[0].fill_betweenx(y_coords[valid_mask], valid_profile, vmin_prof, alpha=0.3)
    axes[0].invert_yaxis()
    axes[0].set_xlabel('Температура (°C)', fontsize=11)
    axes[0].set_ylabel('Глубина (пиксели)', fontsize=11)
    axes[0].set_title(f'Температурный градиент\n[{vmin_prof:.1f}°C — {vmax_prof:.1f}°C]', fontsize=12, fontweight='bold')
    axes[0].grid(True, alpha=0.3)
    axes[0].axvline(34.5, color='green', linestyle='--', label='Поверхность (~34.5°C)')
    axes[0].axvline(37.0, color='red', linestyle='--', label='Грудная стенка (~37°C)')
    axes[0].legend(loc='lower right')
    
    valid_temps = temp_map[breast_mask]
    axes[1].hist(valid_temps, bins=40, color='steelblue', edgecolor='black', alpha=0.7)
    axes[1].axvline(valid_temps.mean(), color='red', linestyle='--', linewidth=2, label=f'Среднее: {valid_temps.mean():.2f}°C')
    axes[1].axvline(valid_temps.min(), color='green', linestyle=':', linewidth=2, label=f'Мин: {valid_temps.min():.2f}°C')
    axes[1].axvline(valid_temps.max(), color='orange', linestyle=':', linewidth=2, label=f'Макс: {valid_temps.max():.2f}°C')
    axes[1].set_xlabel('Температура (°C)', fontsize=11)
    axes[1].set_ylabel('Количество пикселей', fontsize=11)
    axes[1].set_title(f'Распределение температур\n[{valid_temps.min():.1f}°C — {valid_temps.max():.1f}°C]', fontsize=12, fontweight='bold')
    axes[1].legend()
    axes[1].grid(True, alpha=0.3)
    
    plt.tight_layout()
    plt.savefig('09_temperature_gradient.png', dpi=150, bbox_inches='tight')
    plt.show()


def plot_temperature_contours(temp_map, breast_mask, tumor_center=None):
    fig, ax = plt.subplots(1, 1, figsize=(8, 6))
    
    temp_display = temp_map.copy()
    temp_display[~breast_mask] = np.nan
    
    vmin_temp = np.nanmin(temp_display)
    vmax_temp = np.nanmax(temp_display)
    
    im = ax.imshow(temp_display, cmap='jet', vmin=vmin_temp, vmax=vmax_temp, interpolation='gaussian')
    
    contour_levels = np.arange(np.ceil(vmin_temp*10)/10, np.floor(vmax_temp*10)/10 + 0.1, 0.3)
    
    if len(contour_levels) > 1:
        cs = ax.contour(temp_display, levels=contour_levels, colors='white', linewidths=1.0, alpha=0.8)
        ax.clabel(cs, inline=True, fontsize=7, fmt='%.1f°C')
    
    if tumor_center:
        ax.plot(tumor_center[1], tumor_center[0], 'r+', markersize=15, markeredgewidth=2, label='Опухоль')
        ax.legend(loc='lower right')
    
    ax.set_title(f'Изотермы температуры\n[{vmin_temp:.1f}°C — {vmax_temp:.1f}°C]', fontsize=12, fontweight='bold')
    
    cbar = plt.colorbar(im, ax=ax, label='Температура (°C)')
    cbar.set_ticks(np.linspace(vmin_temp, vmax_temp, 6))
    
    plt.tight_layout()
    plt.savefig('10_temperature_contours.png', dpi=150, bbox_inches='tight')
    plt.show()


def plot_temperature_difference_map(temp_map, tissue_type_map, breast_mask):
    fig, axes = plt.subplots(1, 2, figsize=(16, 5))
    
    tissue_temps = {}
    for i in range(1, 8):
        mask = tissue_type_map == i
        if np.sum(mask) > 100:
            tissue_temps[i] = np.mean(temp_map[mask])
    
    avg_temp = np.mean(temp_map[breast_mask])
    temp_diff = temp_map - avg_temp
    temp_diff[~breast_mask] = np.nan
    
    vmin_diff = np.nanmin(temp_diff)
    vmax_diff = np.nanmax(temp_diff)
    max_abs_diff = max(abs(vmin_diff), abs(vmax_diff))
    
    im1 = axes[0].imshow(temp_diff, cmap='RdBu_r', vmin=-max_abs_diff, vmax=max_abs_diff, interpolation='gaussian')
    axes[0].set_title(f'Отклонение от средней\n[{vmin_diff:.2f}°C — {vmax_diff:.2f}°C]', fontsize=12, fontweight='bold')
    
    cbar1 = plt.colorbar(im1, ax=axes[0], label='ΔT (°C)')
    cbar1.set_ticks(np.linspace(-max_abs_diff, max_abs_diff, 5))
    
    tissue_names = {1: 'Подкожный\nжир', 2: 'Железистая', 3: 'Внутрижелез.\nжир', 
                   4: 'Ретромаммарный', 5: 'Соединительная', 6: 'Протоки', 7: 'Дольки'}
    
    temps = [tissue_temps.get(i, 0) for i in range(1, 8)]
    names = [tissue_names.get(i, '') for i in range(1, 8)]
    
    axes[1].bar(range(len(temps)), temps, color=['#F9F0D9', '#D4A5A5', '#F4E4C1', 
                                                  '#E8D5A3', '#E0C0C0', '#C48585', '#B87070'])
    axes[1].set_xticks(range(len(names)))
    axes[1].set_xticklabels(names, fontsize=8)
    axes[1].axhline(avg_temp, color='red', linestyle='--', linewidth=2, label=f'Средняя: {avg_temp:.2f}°C')
    axes[1].set_ylabel('Температура (°C)', fontsize=11)
    axes[1].set_title('Температура по типам тканей', fontsize=12, fontweight='bold')
    axes[1].legend()
    axes[1].grid(True, alpha=0.3, axis='y')
    axes[1].set_ylim(avg_temp - 2, avg_temp + 2)
    
    plt.tight_layout()
    plt.savefig('11_temperature_difference.png', dpi=150, bbox_inches='tight')
    plt.show()


def plot_sensitivity_kernels(model, breast_mask, scan_positions, n_show=5):
    fig, axes = plt.subplots(1, n_show, figsize=(20, 4))
    if n_show == 1:
        axes = [axes]
    
    step = max(1, len(scan_positions) // n_show)
    
    for i, ax in enumerate(axes):
        idx = i * step
        if idx >= len(scan_positions):
            idx = len(scan_positions) - 1
        pos = scan_positions[idx]
        kernel = model.compute_sensitivity_kernel(breast_mask, pos)
        
        im = ax.imshow(kernel, cmap='viridis', vmin=0, vmax=np.max(kernel)*1.2)
        ax.plot(pos[1], pos[0], 'r*', markersize=15, label='Антенна')
        ax.set_title(f'Антенна #{idx+1}\nПозиция: ({pos[0]}, {pos[1]})', fontsize=10)
        ax.legend(loc='upper right', fontsize=8)
        plt.colorbar(im, ax=ax, label='Норм. чувствительность')
    
    plt.suptitle('Функции чувствительности антенн', fontsize=14, fontweight='bold')
    plt.tight_layout()
    plt.savefig('02_sensitivity_kernels.png', dpi=150, bbox_inches='tight')
    plt.show()


def plot_measurement_data(Tb_data, Tb_noisy, emissivity_avg, scan_positions):
    fig, axes = plt.subplots(1, 2, figsize=(14, 5))
    
    x_antenna = [pos[1] for pos in scan_positions]
    
    axes[0].plot(x_antenna, Tb_data, 'bo-', linewidth=2, markersize=8, label='Без шума')
    axes[0].plot(x_antenna, Tb_noisy, 'rs--', linewidth=2, markersize=8, label='С шумом')
    axes[0].set_xlabel('Позиция антенны (X)', fontsize=11)
    axes[0].set_ylabel('Яркостная температура Tb (K)', fontsize=11)
    axes[0].set_title('Измерения яркостной температуры', fontsize=12, fontweight='bold')
    axes[0].legend(loc='best')
    axes[0].grid(True, alpha=0.3)
    
    axes[1].plot(x_antenna, emissivity_avg, 'go-', linewidth=2, markersize=8)
    axes[1].set_xlabel('Позиция антенны (X)', fontsize=11)
    axes[1].set_ylabel('Средний коэффициент излучения', fontsize=11)
    axes[1].set_title('Коэффициент излучения по антеннам', fontsize=12, fontweight='bold')
    axes[1].grid(True, alpha=0.3)
    axes[1].axhline(y=emissivity_avg.mean(), color='r', linestyle='--', label=f'Среднее: {emissivity_avg.mean():.3f}')
    axes[1].legend(loc='best')
    
    plt.tight_layout()
    plt.savefig('03_measurement_data.png', dpi=150, bbox_inches='tight')
    plt.show()


def plot_temperature_histogram(temp_true, temp_recon, breast_mask):
    fig, axes = plt.subplots(1, 2, figsize=(14, 5))
    
    true_vals = temp_true[breast_mask]
    recon_vals = temp_recon[breast_mask]
    
    axes[0].hist(true_vals, bins=30, color='steelblue', edgecolor='black', alpha=0.7)
    axes[0].axvline(true_vals.mean(), color='red', linestyle='--', linewidth=2, label=f'Среднее: {true_vals.mean():.2f}°C')
    axes[0].set_xlabel('Температура (°C)', fontsize=11)
    axes[0].set_ylabel('Количество пикселей', fontsize=11)
    axes[0].set_title(f'Распределение истинных температур\n[{true_vals.min():.1f}°C — {true_vals.max():.1f}°C]', fontsize=12, fontweight='bold')
    axes[0].legend()
    axes[0].grid(True, alpha=0.3)
    
    axes[1].hist(recon_vals, bins=30, color='coral', edgecolor='black', alpha=0.7)
    axes[1].axvline(recon_vals.mean(), color='red', linestyle='--', linewidth=2, label=f'Среднее: {recon_vals.mean():.2f}°C')
    axes[1].set_xlabel('Температура (°C)', fontsize=11)
    axes[1].set_ylabel('Количество пикселей', fontsize=11)
    axes[1].set_title(f'Распределение реконструированных температур\n[{recon_vals.min():.1f}°C — {recon_vals.max():.1f}°C]', fontsize=12, fontweight='bold')
    axes[1].legend()
    axes[1].grid(True, alpha=0.3)
    
    plt.tight_layout()
    plt.savefig('04_temperature_histogram.png', dpi=150, bbox_inches='tight')
    plt.show()


def plot_cross_section(temp_true, temp_recon, breast_mask, tumor_center=None):
    fig, axes = plt.subplots(1, 2, figsize=(14, 5))
    h, w = temp_true.shape
    
    if tumor_center:
        y_slice = int(tumor_center[0])
        x_range = np.arange(w)
        true_slice = temp_true[y_slice, :]
        recon_slice = temp_recon[y_slice, :]
        mask_slice = breast_mask[y_slice, :]
        
        slice_vals = np.concatenate([true_slice[mask_slice], recon_slice[mask_slice]])
        vmin_slice = np.nanmin(slice_vals)
        vmax_slice = np.nanmax(slice_vals)
        
        axes[0].plot(x_range[mask_slice], true_slice[mask_slice], 'b-', linewidth=2, label='Истинная T')
        axes[0].plot(x_range[mask_slice], recon_slice[mask_slice], 'r--', linewidth=2, label='Реконструированная T')
        axes[0].axvline(tumor_center[1], color='green', linestyle=':', linewidth=2, label='Центр опухоли')
        axes[0].set_xlabel('Позиция X (пиксели)', fontsize=11)
        axes[0].set_ylabel('Температура (°C)', fontsize=11)
        axes[0].set_title(f'Горизонтальный срез Y={y_slice}\n[{vmin_slice:.1f}°C — {vmax_slice:.1f}°C]', fontsize=12, fontweight='bold')
        axes[0].legend()
        axes[0].grid(True, alpha=0.3)
        axes[0].set_ylim(vmin_slice - 0.5, vmax_slice + 0.5)
        
        x_slice = int(tumor_center[1])
        y_range = np.arange(h)
        true_slice_v = temp_true[:, x_slice]
        recon_slice_v = temp_recon[:, x_slice]
        mask_slice_v = breast_mask[:, x_slice]
        
        slice_vals_v = np.concatenate([true_slice_v[mask_slice_v], recon_slice_v[mask_slice_v]])
        vmin_slice_v = np.nanmin(slice_vals_v)
        vmax_slice_v = np.nanmax(slice_vals_v)
        
        axes[1].plot(y_range[mask_slice_v], true_slice_v[mask_slice_v], 'b-', linewidth=2, label='Истинная T')
        axes[1].plot(y_range[mask_slice_v], recon_slice_v[mask_slice_v], 'r--', linewidth=2, label='Реконструированная T')
        axes[1].axvline(tumor_center[0], color='green', linestyle=':', linewidth=2, label='Центр опухоли')
        axes[1].set_xlabel('Позиция Y (пиксели)', fontsize=11)
        axes[1].set_ylabel('Температура (°C)', fontsize=11)
        axes[1].set_title(f'Вертикальный срез X={x_slice}\n[{vmin_slice_v:.1f}°C — {vmax_slice_v:.1f}°C]', fontsize=12, fontweight='bold')
        axes[1].legend()
        axes[1].grid(True, alpha=0.3)
        axes[1].set_ylim(vmin_slice_v - 0.5, vmax_slice_v + 0.5)
    else:
        axes[0].axis('off')
        axes[1].axis('off')
        axes[0].text(0.5, 0.5, 'Опухоль не найдена', ha='center', va='center', fontsize=14, transform=axes[0].transAxes)
        axes[1].text(0.5, 0.5, 'Опухоль не найдена', ha='center', va='center', fontsize=14, transform=axes[1].transAxes)
    
    plt.tight_layout()
    plt.savefig('05_cross_section.png', dpi=150, bbox_inches='tight')
    plt.show()


def plot_emissivity_map(eps_map, breast_mask):
    sqrt_eps = np.sqrt(np.maximum(eps_map, 1.0))
    gamma = (sqrt_eps - 1.0) / (sqrt_eps + 1.0)
    emissivity = 1.0 - gamma**2
    
    fig, axes = plt.subplots(1, 2, figsize=(14, 5))
    
    eps_inside = eps_map[breast_mask]
    vmin_eps = np.min(eps_inside)
    vmax_eps = np.max(eps_inside)
    
    im1 = axes[0].imshow(eps_map, cmap='viridis', vmin=vmin_eps, vmax=vmax_eps, interpolation='gaussian')
    axes[0].set_title(f'Диэлектрическая проницаемость\n[{vmin_eps:.1f} — {vmax_eps:.1f}]', fontsize=12, fontweight='bold')
    
    cbar1 = plt.colorbar(im1, ax=axes[0], label='ε')
    cbar1.set_ticks(np.linspace(vmin_eps, vmax_eps, 6))
    
    emissivity_display = emissivity.copy()
    emissivity_display[~breast_mask] = np.nan
    
    im2 = axes[1].imshow(emissivity_display, cmap='plasma', vmin=0.5, vmax=1.0, interpolation='gaussian')
    axes[1].set_title('Коэффициент излучения (Emissivity)\n[0.5 — 1.0]', fontsize=12, fontweight='bold')
    
    cbar2 = plt.colorbar(im2, ax=axes[1], label='Emissivity')
    cbar2.set_ticks([0.5, 0.6, 0.7, 0.8, 0.9, 1.0])
    
    plt.tight_layout()
    plt.savefig('06_emissivity_map.png', dpi=150, bbox_inches='tight')
    plt.show()


def print_full_statistics(temp_true, temp_recon, breast_mask, Tb_data, Tb_noisy, emissivity_avg, eps_map, cond_map, model, tissue_type_map=None):
    print("\n" + "="*70)
    print("📊 ПОЛНАЯ СТАТИСТИКА РАБОТЫ МОДЕЛИ")
    print("="*70)
    
    valid_true = temp_true[breast_mask]
    valid_recon = temp_recon[breast_mask]
    
    print("\n📍 ДИЭЛЕКТРИЧЕСКИЕ СВОЙСТВА (внутри груди):")
    print(f"   EPS:  {np.mean(eps_map[breast_mask]):6.2f} ± {np.std(eps_map[breast_mask]):.2f}")
    print(f"   COND: {np.mean(cond_map[breast_mask]):6.2f} ± {np.std(cond_map[breast_mask]):.2f} См/м")
    
    print("\n🌡️ ТЕМПЕРАТУРНАЯ СТАТИСТИКА:")
    print(f"   Истинная T:        {valid_true.mean():6.2f} ± {valid_true.std():.2f} °C")
    print(f"   Реконструированная: {valid_recon.mean():6.2f} ± {valid_recon.std():.2f} °C")
    print(f"   Смещение (bias):    {valid_recon.mean() - valid_true.mean():+.2f} °C")
    print(f"   Мин T:              {valid_true.min():6.2f} °C")
    print(f"   Макс T:             {valid_true.max():6.2f} °C")
    print(f"   Диапазон:           {valid_true.max() - valid_true.min():.2f} °C")
    
    temp_masked = temp_true.copy()
    temp_masked[~breast_mask] = 0
    grad_y, grad_x = np.gradient(temp_masked)
    grad_magnitude = np.sqrt(grad_y**2 + grad_x**2)
    grad_inside = grad_magnitude[breast_mask]
    print(f"   Плавность (средн. градиент): {grad_inside.mean():.4f} °C/пиксель")
    print(f"   Плавность (макс. градиент):  {grad_inside.max():.4f} °C/пиксель")
    
    print("\n📏 ОШИБКИ РЕКОНСТРУКЦИИ:")
    abs_error = np.abs(valid_true - valid_recon)
    print(f"   Средняя (MAE):      {abs_error.mean():.2f} °C")
    print(f"   Максимальная:       {abs_error.max():.2f} °C")
    print(f"   RMSE:               {np.sqrt(np.mean(abs_error**2)):.2f} °C")
    print(f"   Медианная:          {np.median(abs_error):.2f} °C")
    
    print("\n📡 ИЗМЕРЕНИЯ РАДИОМЕТРА:")
    print(f"   Количество антенн:  {len(Tb_data)}")
    print(f"   Tb (мин):           {Tb_noisy.min():.2f} K")
    print(f"   Tb (макс):          {Tb_noisy.max():.2f} K")
    print(f"   Tb (среднее):       {Tb_noisy.mean():.2f} K")
    print(f"   Emissivity (средн.): {emissivity_avg.mean():.3f} ± {emissivity_avg.std():.3f}")
    
    print("\n🎯 ДЕТЕКЦИЯ ОПУХОЛИ:")
    if hasattr(model, 'tumor_center') and model.tumor_center:
        ty, tx = model.tumor_center
        y_coords, x_coords = np.ogrid[:temp_true.shape[0], :temp_true.shape[1]]
        tumor_region = (x_coords - tx)**2 + (y_coords - ty)**2 <= 10**2
        
        if np.sum(tumor_region & breast_mask) > 0:
            tumor_true = temp_true[tumor_region & breast_mask]
            tumor_recon = temp_recon[tumor_region & breast_mask]
            print(f"   Координаты:         Y={ty}, X={tx}")
            print(f"   T в опухоли (истина): {tumor_true.mean():.2f} °C")
            print(f"   T в опухоли (рекон):  {tumor_recon.mean():.2f} °C")
            print(f"   Контраст опухоли:     {tumor_true.mean() - valid_true.mean():.2f} °C")
        else:
            print("   Опухоль за пределами груди")
    else:
        print("   Опухоль не была создана")
    
    if tissue_type_map is not None:
        print("\n🧬 ТЕМПЕРАТУРЫ ПО ТИПАМ ТКАНЕЙ:")
        tissue_names = {1: 'Подкожный жир', 2: 'Железистая', 3: 'Внутрижелез. жир',
                       4: 'Ретромаммарный', 5: 'Соединительная', 6: 'Протоки', 7: 'Дольки'}
        for i, name in tissue_names.items():
            mask = tissue_type_map == i
            if np.sum(mask) > 100:
                t_mean = np.mean(temp_true[mask])
                t_std = np.std(temp_true[mask])
                pct = np.sum(mask) / np.sum(breast_mask) * 100
                print(f"   {name:15s}: {t_mean:5.2f} ± {t_std:.2f} °C ({pct:5.1f}%)")
    
    print("\n" + "="*70)

# =============================================================================
# 🚀 ОСНОВНАЯ ПРОГРАММА
# =============================================================================
if __name__ == "__main__":
    try:
        plt.style.use('seaborn-v0_8')
    except:
        plt.style.use('default')
    
    print("="*70)
    print("🔬 МОДЕЛЬ РАДИОМЕТРИИ МОЛОЧНОЙ ЖЕЛЕЗЫ (ВЫСОКОЕ РАЗРЕШЕНИЕ)")
    print("="*70)
    
    # 🔥 ВЫБЕРИТЕ РАЗРЕШЕНИЕ:
    RESOLUTION_PRESETS = {
        'low': {'shape': (80, 100), 'tumor_radius': 8, 'resolution_mm': 4},
        'medium': {'shape': (160, 200), 'tumor_radius': 12, 'resolution_mm': 2},
        'high': {'shape': (320, 400), 'tumor_radius': 16, 'resolution_mm': 1},
        'ultra': {'shape': (480, 600), 'tumor_radius': 20, 'resolution_mm': 0.5}
    }
    
    # 🔥 Измените здесь для разного разрешения:
    quality = 'medium'  # 'low', 'medium', 'high', 'ultra'
    
    preset = RESOLUTION_PRESETS[quality]
    print(f"\n📐 Режим: {quality.upper()} ({preset['shape'][0]}×{preset['shape'][1]} пикселей)")
    
    birads = 'B'
    model = BreastRadiometryModelReal(
        freq_ghz=3.0, 
        resolution_mm=preset['resolution_mm'], 
        birads_category=birads
    )
    
    print("\n📌 Генерация анатомического фантома...")
    start_total = time.time()
    
    tumor_position = (int(preset['shape'][0] * 0.56), int(preset['shape'][1] * 0.5))
    
    eps_map, cond_map, temp_true, breast_mask, areola_mask, nipple_mask, body_mask, tissue_type_map = model.create_anatomical_phantom(
        shape=preset['shape'], 
        tumor_radius=preset['tumor_radius'],
        tumor_pos=tumor_position
    )
    
    h, w = temp_true.shape
    scan_y = int(h * 0.45)
    x_pos = np.linspace(int(w * 0.25), int(w * 0.75), 25, dtype=int)
    scan_grid = [(scan_y, x) for x in x_pos]
    
    print(f"📡 Количество антенн: {len(scan_grid)}")
    print(f"📍 Позиция сканера: Y={scan_y}")
    
    print("\n📡 Выполнение прямого сканирования...")
    Tb_data, emissivity_avg = model.forward_scan(eps_map, cond_map, temp_true, breast_mask, scan_grid)
    
    print("\n🔍 Диагностика Tb по позициям:")
    for i, (pos, tb) in enumerate(zip(scan_grid, Tb_data)):
        print(f"   Антенна {i+1:2d}: X={pos[1]:3d}, Tb={tb:.2f} K ({tb-273.15:.2f}°C)")

    print(f"\n   🔴 Мин Tb: {Tb_data.min():.2f} K (позиция {np.argmin(Tb_data)+1})")
    print(f"   🟢 Макс Tb: {Tb_data.max():.2f} K (позиция {np.argmax(Tb_data)+1})")

    # Проверка физичности
    center_idx = len(Tb_data) // 2
    edge_tb = np.mean([Tb_data[0], Tb_data[-1]])
    center_tb = Tb_data[center_idx]

    print(f"\n   Центр: {center_tb:.2f} K, Края: {edge_tb:.2f} K")
    if center_tb > edge_tb:
        print("   ✅ ФИЗИЧЕСКИ ВЕРНО (центр теплее краёв)")
    else:
        print("   ❌ ФИЗИЧЕСКИ НЕВЕРНО (нужно исправить нормализацию!)")    
        Tb_noisy = Tb_data + np.random.normal(0, 0.10, size=Tb_data.shape)
    
    print("🔄 Реконструкция температуры...")


    temp_recon = model.reconstruct_simple(Tb_noisy, emissivity_avg, scan_grid, temp_true.shape, breast_mask)
    
    print("\n📊 Генерация графиков...")
    
    Tb_noisy = Tb_data + np.random.normal(0, 0.10, size=Tb_data.shape)
    
    print("🔄 Реконструкция температуры...")
    temp_recon = model.reconstruct_simple(Tb_noisy, emissivity_avg, scan_grid, temp_true.shape, breast_mask)
    
    print("\n📊 Генерация графиков...")
    
    # (все функции визуализации из предыдущего кода)
    plot_main_results(temp_true, temp_recon, breast_mask, model.tumor_center, areola_mask, nipple_mask, body_mask)
    plot_tissue_composition(tissue_type_map, breast_mask, areola_mask, nipple_mask, body_mask, birads)
    plot_breast_anatomy(eps_map, breast_mask, areola_mask, nipple_mask, body_mask)
    plot_temperature_gradient(temp_true, breast_mask, model.tumor_center)
    plot_temperature_contours(temp_true, breast_mask, model.tumor_center)
    plot_temperature_difference_map(temp_true, tissue_type_map, breast_mask)
    plot_sensitivity_kernels(model, breast_mask, scan_grid, n_show=5)
    plot_measurement_data(Tb_data, Tb_noisy, emissivity_avg, scan_grid)
    plot_temperature_histogram(temp_true, temp_recon, breast_mask)
    plot_cross_section(temp_true, temp_recon, breast_mask, model.tumor_center)
    plot_emissivity_map(eps_map, breast_mask)
    
    print_full_statistics(temp_true, temp_recon, breast_mask, Tb_data, Tb_noisy, emissivity_avg, eps_map, cond_map, model, tissue_type_map)
    
    total_elapsed = time.time() - start_total
    print(f"\n⏱️ Общее время выполнения: {total_elapsed:.2f} сек ({total_elapsed/60:.1f} мин)")
    print("\n✅ Все графики сохранены в файлы 01_*.png ... 11_*.png")
    print("="*70)
